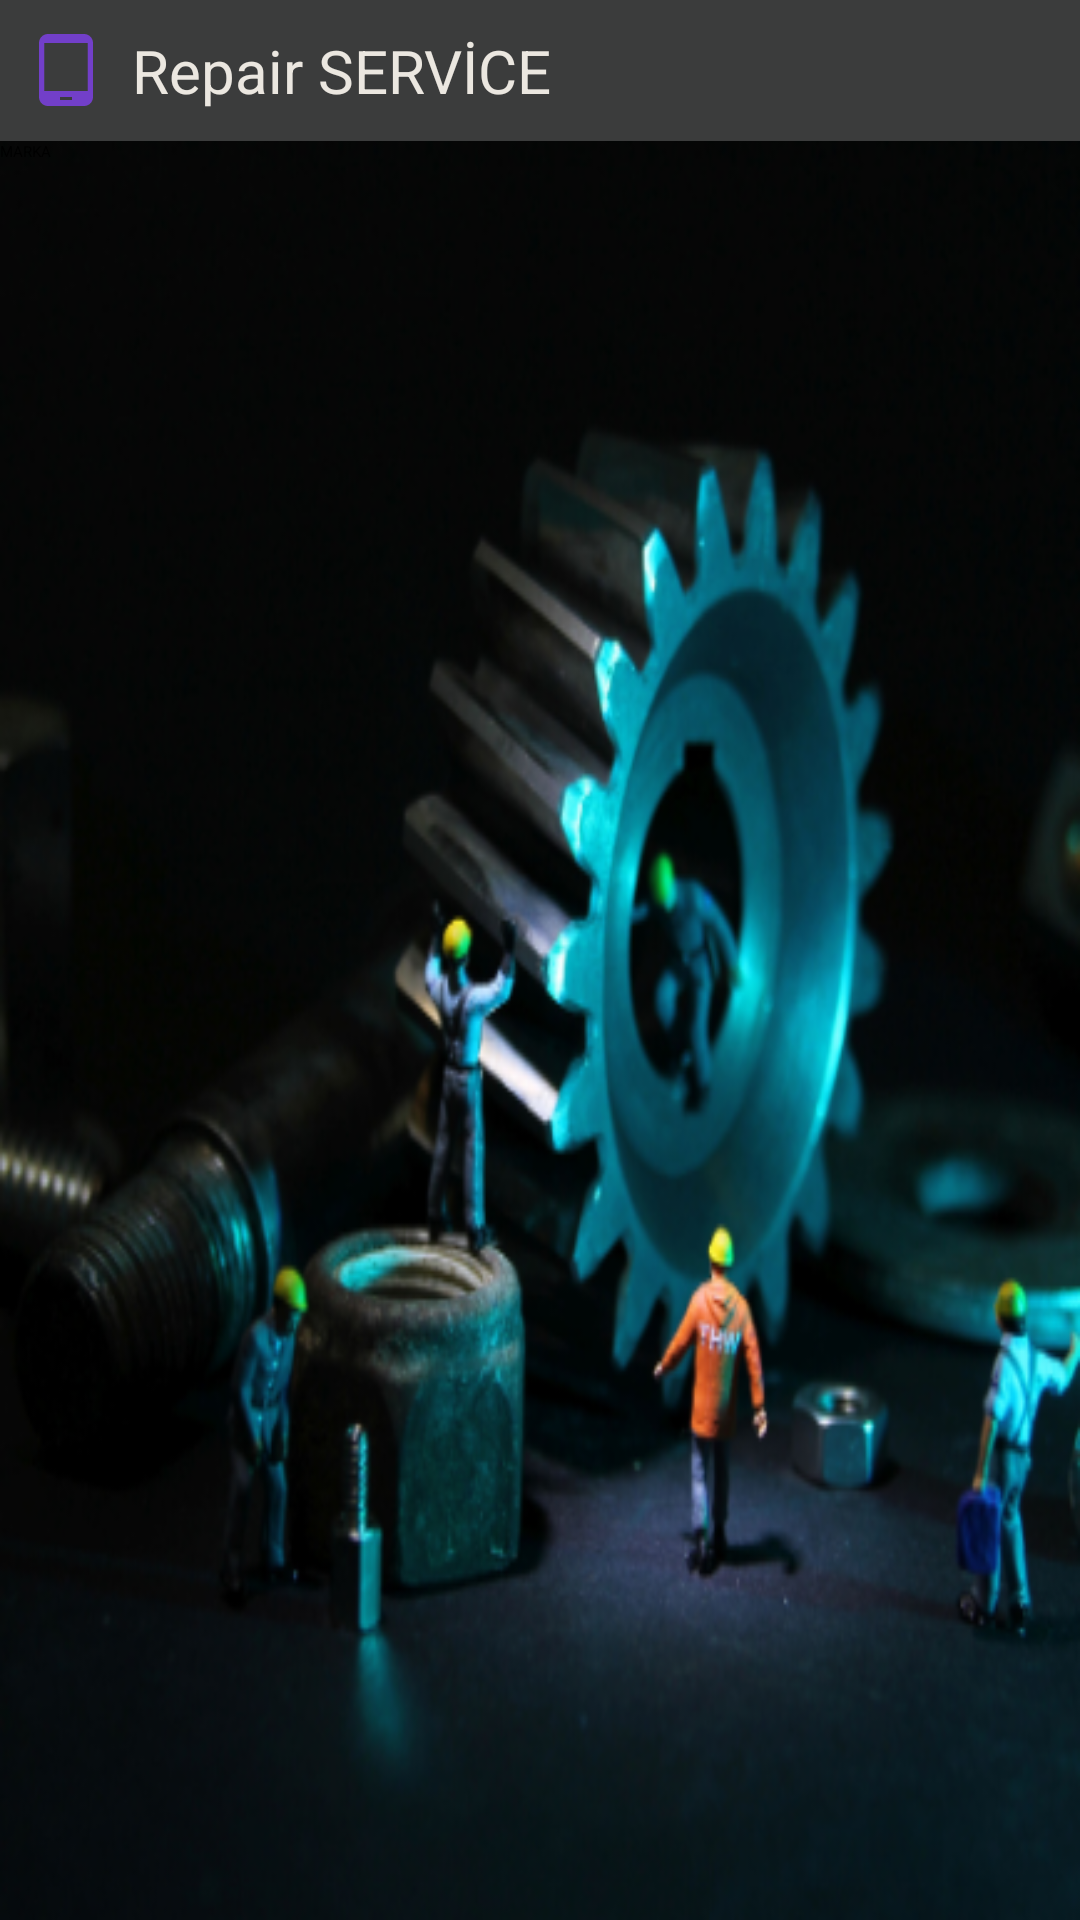

Android layout source for this screen:
<!-- AndroidManifest.xml: application theme Theme.RepairService -->
<!-- res/layout/activity_rpr_marka_model_raporu.xml -->
<?xml version="1.0" encoding="utf-8"?>
<LinearLayout xmlns:android="http://schemas.android.com/apk/res/android"
    xmlns:app="http://schemas.android.com/apk/res-auto"
    xmlns:tools="http://schemas.android.com/tools"
    android:layout_width="match_parent"
    android:layout_height="match_parent"
    android:orientation="vertical"
    android:background="@drawable/onarim33"
    tools:context=".RPR_MarkaModelRaporu">

    <include layout="@layout/baslik"/>

    <Button
        android:id="@+id/marka_raporbuton"
        android:layout_width="match_parent"
        android:layout_height="wrap_content"
        android:text="MARKA" />

    <ScrollView
        android:layout_width="match_parent"
        android:layout_height="wrap_content">

        <LinearLayout
            android:layout_width="match_parent"
            android:layout_height="wrap_content"
            android:orientation="vertical"
            android:id="@+id/markaListeLayout">

        </LinearLayout>

    </ScrollView>

</LinearLayout>
<!-- res/layout/baslik.xml (included above) -->
<?xml version="1.0" encoding="utf-8"?>
<RelativeLayout xmlns:android="http://schemas.android.com/apk/res/android"
    android:layout_width="match_parent"
    android:layout_height="wrap_content"

    android:background="#3B3C3C">

    <RelativeLayout
        android:layout_width="match_parent"
        android:layout_height="wrap_content"
        android:padding="10dp">

        <ImageView
            android:id="@+id/homeIcon"
            android:layout_width="wrap_content"
            android:layout_height="wrap_content"
            android:src="@drawable/baseline_tablet_android_24"
            android:layout_centerVertical="true"
            android:onClick="homeClick"
            >

        </ImageView>

        <TextView
            android:id="@+id/titleTextView"
            android:layout_width="wrap_content"
            android:layout_height="wrap_content"
            android:layout_marginStart="10dp"
            android:layout_toEndOf="@+id/homeIcon"
            android:text="Repair SERVİCE"
            android:textColor="@color/krem"
            android:textSize="20sp"

            android:layout_centerVertical="true"
            >

        </TextView>

        <ImageView
            android:id="@+id/homeIcon2"
            android:layout_width="wrap_content"
            android:layout_height="wrap_content"
            android:src="@drawable/twotone_stars_24"
            android:layout_centerVertical="true"
            android:layout_marginLeft="350dp"
            android:onClick="homeClick"
            >

        </ImageView>
    </RelativeLayout>

</RelativeLayout>
<!-- resources referenced by this layout -->
<resources>
  <color name="krem">#EBE7E0</color>
  <!-- drawable baseline_tablet_android_24 (drawable) -->
  <vector android:height="24dp" android:tint="#723FC9"
      android:viewportHeight="24" android:viewportWidth="24"
      android:width="24dp" xmlns:android="http://schemas.android.com/apk/res/android">
      <path android:fillColor="@android:color/white" android:pathData="M18,0H6C4.34,0 3,1.34 3,3v18c0,1.66 1.34,3 3,3h12c1.66,0 3,-1.34 3,-3V3C21,1.34 19.66,0 18,0zM14,22h-4v-1h4V22zM19.25,19H4.75V3h14.5V19z"/>
  </vector>
  <!-- drawable onarim33: png bitmap (drawable, 271257 bytes) -->
  <!-- drawable twotone_stars_24 (drawable) -->
  <vector android:height="24dp" android:tint="#723FC9"
      android:viewportHeight="24" android:viewportWidth="24"
      android:width="24dp" xmlns:android="http://schemas.android.com/apk/res/android">
      <path android:fillAlpha="0.3"
          android:fillColor="@android:color/white"
          android:pathData="M19.47,9.16c-1.1,-2.87 -3.8,-4.95 -7.01,-5.14l2,4.71 5.01,0.43zM11.54,4.02c-3.22,0.18 -5.92,2.27 -7.02,5.15l5.02,-0.43 2,-4.72zM4.23,10.14C4.08,10.74 4,11.36 4,12c0,2.48 1.14,4.7 2.91,6.17l1.11,-4.75 -3.79,-3.28zM19.77,10.13l-3.79,3.28 1.1,4.76C18.86,16.7 20,14.48 20,12c0,-0.64 -0.09,-1.27 -0.23,-1.87zM7.84,18.82c1.21,0.74 2.63,1.18 4.15,1.18 1.53,0 2.95,-0.44 4.17,-1.18L12,16.31l-4.16,2.51z" android:strokeAlpha="0.3"/>
      <path android:fillColor="@android:color/white" android:pathData="M11.99,2C6.47,2 2,6.48 2,12s4.47,10 9.99,10C17.52,22 22,17.52 22,12S17.52,2 11.99,2zM19.47,9.16l-5.01,-0.43 -2,-4.71c3.21,0.19 5.91,2.27 7.01,5.14zM12,8.06l1.09,2.56 2.78,0.24 -2.11,1.83 0.63,2.73L12,13.98l-2.39,1.44 0.63,-2.72 -2.11,-1.83 2.78,-0.24L12,8.06zM11.54,4.02l-2,4.72 -5.02,0.43c1.1,-2.88 3.8,-4.97 7.02,-5.15zM4,12c0,-0.64 0.08,-1.26 0.23,-1.86l3.79,3.28 -1.11,4.75C5.14,16.7 4,14.48 4,12zM11.99,20c-1.52,0 -2.94,-0.44 -4.15,-1.18L12,16.31l4.16,2.51c-1.22,0.74 -2.64,1.18 -4.17,1.18zM17.09,18.17l-1.1,-4.76 3.79,-3.28c0.13,0.6 0.22,1.23 0.22,1.87 0,2.48 -1.14,4.7 -2.91,6.17z"/>
  </vector>
</resources>
